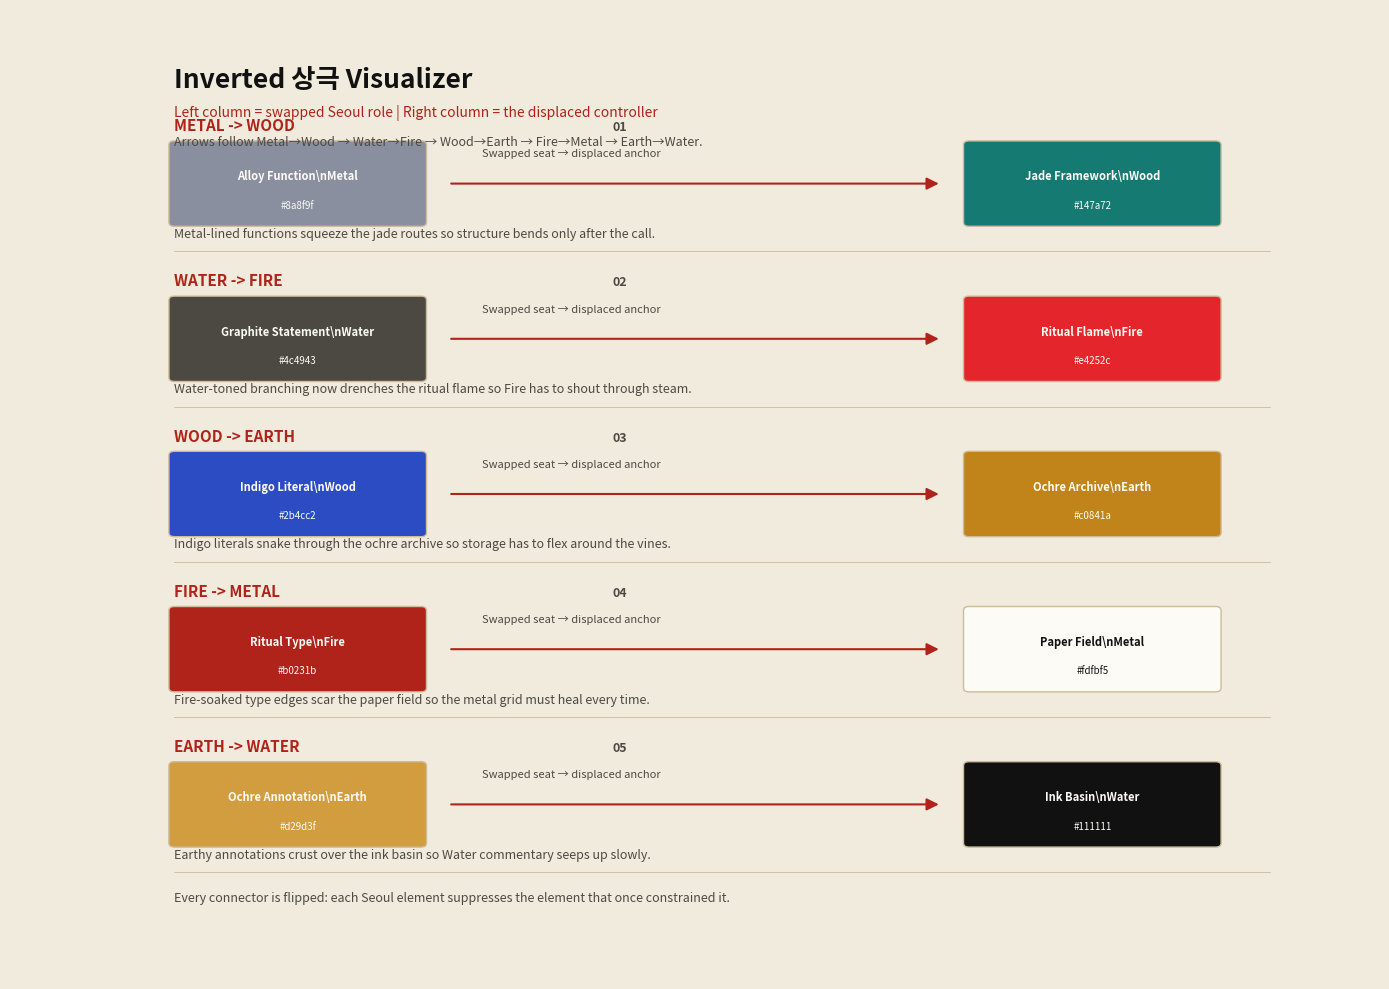

The matplotlib source for this figure:
import matplotlib.pyplot as plt
import matplotlib.patches as patches

PAPER = '#fdfbf5'
EDGE = '#f1ebdd'
INK = '#111111'
GRAPHITE = '#4c4943'
DIVIDER = '#cdbb9b'
ACCENT = '#b0231b'

COUNTER_CHAIN = [
    {
        'step': '01',
        'name': 'METAL -> WOOD',
        'seoul': {'label': 'Alloy Function', 'hex': '#8a8f9f', 'element': 'Metal'},
        'trad': {'label': 'Jade Framework', 'hex': '#147a72', 'element': 'Wood'},
        'logic': 'Metal-lined functions squeeze the jade routes so structure bends only after the call.'
    },
    {
        'step': '02',
        'name': 'WATER -> FIRE',
        'seoul': {'label': 'Graphite Statement', 'hex': GRAPHITE, 'element': 'Water'},
        'trad': {'label': 'Ritual Flame', 'hex': '#e4252c', 'element': 'Fire'},
        'logic': 'Water-toned branching now drenches the ritual flame so Fire has to shout through steam.'
    },
    {
        'step': '03',
        'name': 'WOOD -> EARTH',
        'seoul': {'label': 'Indigo Literal', 'hex': '#2b4cc2', 'element': 'Wood'},
        'trad': {'label': 'Ochre Archive', 'hex': '#c0841a', 'element': 'Earth'},
        'logic': 'Indigo literals snake through the ochre archive so storage has to flex around the vines.'
    },
    {
        'step': '04',
        'name': 'FIRE -> METAL',
        'seoul': {'label': 'Ritual Type', 'hex': '#b0231b', 'element': 'Fire'},
        'trad': {'label': 'Paper Field', 'hex': PAPER, 'element': 'Metal'},
        'logic': 'Fire-soaked type edges scar the paper field so the metal grid must heal every time.'
    },
    {
        'step': '05',
        'name': 'EARTH -> WATER',
        'seoul': {'label': 'Ochre Annotation', 'hex': '#d29d3f', 'element': 'Earth'},
        'trad': {'label': 'Ink Basin', 'hex': '#111111', 'element': 'Water'},
        'logic': 'Earthy annotations crust over the ink basin so Water commentary seeps up slowly.'
    }
]


def _contrast(color: str) -> str:
    r = int(color[1:3], 16)
    g = int(color[3:5], 16)
    b = int(color[5:7], 16)
    brightness = 0.2126 * r + 0.7152 * g + 0.0722 * b
    return INK if brightness > 170 else PAPER


def _draw_block(ax, x, y, label, color):
    rect = patches.FancyBboxPatch((x, y), 18, 8, boxstyle='round,pad=0.4',
                                  facecolor=color, edgecolor=DIVIDER, linewidth=1.0)
    ax.add_patch(rect)
    ax.text(x + 9, y + 4.8, label, color=_contrast(color), fontsize=8,
            weight='bold', ha='center', va='center')
    ax.text(x + 9, y + 1.5, color, color=_contrast(color), fontsize=7,
            ha='center')


def draw_seoulism_chain():
    fig, ax = plt.subplots(figsize=(14, 10), facecolor=EDGE)
    ax.set_facecolor(PAPER)
    ax.set_xlim(0, 100)
    ax.set_ylim(0, 100)
    ax.axis('off')

    ax.text(12, 92, 'Inverted 상극 Visualizer', color=INK, fontsize=19, weight='bold')
    ax.text(12, 89, 'Left column = swapped Seoul role | Right column = the displaced controller',
            color=ACCENT, fontsize=10, style='italic')
    ax.text(12, 86, 'Arrows follow Metal→Wood → Water→Fire → Wood→Earth → Fire→Metal → Earth→Water.',
            color=GRAPHITE, fontsize=9)

    left_x = 12
    right_x = 70
    row_gap = 16

    for idx, pair in enumerate(COUNTER_CHAIN):
        y = 78 - idx * row_gap
        ax.text(left_x, y + 9.5, pair['name'], color=ACCENT,
                fontsize=11, weight='bold')
        ax.text(left_x + 32, y + 9.5, pair['step'], color=GRAPHITE,
                fontsize=9, weight='bold')
        ax.text(left_x, y - 1.5, pair['logic'], color=GRAPHITE,
                fontsize=9)

        _draw_block(ax, left_x, y, f"{pair['seoul']['label']}\\n{pair['seoul']['element']}", pair['seoul']['hex'])
        _draw_block(ax, right_x, y, f"{pair['trad']['label']}\\n{pair['trad']['element']}", pair['trad']['hex'])

        ax.annotate('', xy=(right_x - 2, y + 4), xytext=(left_x + 18 + 2, y + 4),
                    arrowprops=dict(arrowstyle='-|>', color=ACCENT,
                                    lw=1.5, mutation_scale=18))
        ax.text((left_x + right_x) / 2, y + 6.8, 'Swapped seat → displaced anchor',
                color=GRAPHITE, fontsize=8, ha='center')

        ax.plot([left_x, 92], [y - 3, y - 3], color=DIVIDER, linewidth=0.6)

    ax.text(12, 8, 'Every connector is flipped: each Seoul element suppresses the element that once constrained it.',
            color=GRAPHITE, fontsize=9)

    plt.tight_layout()
    plt.savefig('visualizer.png', facecolor=EDGE, dpi=300)


if __name__ == '__main__':
    draw_seoulism_chain()
